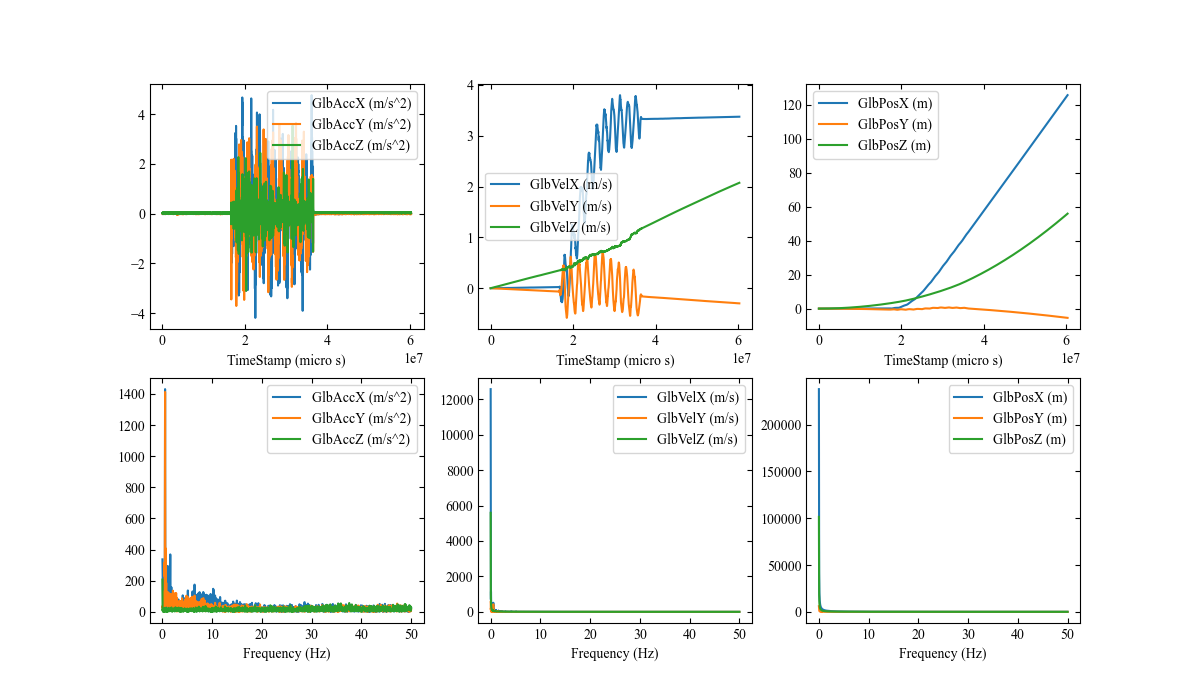

Data behind this chart, as committed beside it:
TimeStamp (s), GlbAccX (m/s^2), GlbAccY (m/s^2), GlbAccZ (m/s^2), GlbVelX (m/s), GlbVelY (m/s), GlbVelZ (m/s), GlbPosX (m), GlbPosY (m), GlbPosZ (m)
0.0, 0.01198, -0.008351, 0.01566, 0.0, 0.0, 0.0, 0.0, 0.0, 0.0
0.01, 0.005442, -0.01327, 0.0184, 8.712533027506564e-05, -0.0001081, 0.0001703, 4.356266513753282e-07, -5.406193170775333e-07, 8.515571972013845e-07
0.02, 0.005385, -0.002689, 0.01004, 0.0001413, -0.0001879, 0.0003125, 1.5775445703717014e-06, -2.020917523676082e-06, 3.265641112659863e-06
0.03, -0.001399, -0.008546, 0.0376, 0.0001612, -0.0002441, 0.0005507, 3.089771529076677e-06, -4.181137450472963e-06, 7.581644728716505e-06
0.04, -0.01624, -0.008537, 0.02486, 7.299604055172745e-05, -0.0003295, 0.000863, 4.260687422919245e-06, -7.049280225768096e-06, 1.4649967206900344e-05
0.05, -0.02235, 0.009445, -0.0004751, -0.0001199, -0.000325, 0.0009849, 4.0260099695942005e-06, -1.0321774766422135e-05, 2.388919686627273e-05
0.06, -0.003579, -0.008048, 0.03584, -0.0002496, -0.000318, 0.001162, 2.1785607226373125e-06, -1.3536643023740005e-05, 3.462199476471061e-05
0.07, -0.008146, -0.01831, 0.02868, -0.0003082, -0.0004498, 0.001484, -6.101414619861186e-07, -1.737550587563784e-05, 4.7851721410091874e-05
0.08, -0.01171, 0.003312, 0.0108, -0.0004075, -0.0005248, 0.001682, -4.188388302683662e-06, -2.2248179538698735e-05, 6.368133824089008e-05
0.09, 0.007973, -0.001767, 0.02589, -0.0004262, -0.000517, 0.001865, -8.356520914089058e-06, -2.7457113636493063e-05, 8.141507680592427e-05
0.1, 0.005433, -0.011, 0.03666, -0.0003591, -0.0005809, 0.002178, -1.2282974998698721e-05, -3.294657877211287e-05, 0.0001016
0.11, 0.004384, 0.0108, 0.02025, -0.00031, -0.0005819, 0.002462, -1.562887422142876e-05, -3.8760246102279704e-05, 0.0001248
0.12, 0.01219, -0.008032, 0.02883, -0.0002272, -0.000568, 0.002708, -1.8314919530405938e-05, -4.450976606328888e-05, 0.0001507
0.13, 0.01935, -0.01495, 0.02846, -6.945666293877548e-05, -0.0006829, 0.002994, -1.979800665149854e-05, -5.076466241798574e-05, 0.0001792
0.14, 0.01016, 0.009292, 0.003451, 7.807265537222664e-05, -0.0007112, 0.003154, -1.9754926689331287e-05, -5.7735574315164655e-05, 0.0002099
0.15, 0.0146, -0.000723, 0.02254, 0.0002019, -0.0006684, 0.003284, -1.835511477676024e-05, -6.463371368439518e-05, 0.0002421
0.16, 0.008689, -0.007996, 0.02885, 0.0003184, -0.000712, 0.003541, -1.57538773334594e-05, -7.153559715571126e-05, 0.0002762
0.17, -0.009796, 0.00406, 0.009586, 0.0003128, -0.0007317, 0.003733, -1.2597971925211111e-05, -7.875386565406234e-05, 0.0003126
0.18, -0.002467, 0.00134, 0.01491, 0.0002515, -0.0007047, 0.003855, -9.776305584157055e-06, -8.59355536643687e-05, 0.0003506
0.19, -0.003879, -0.01934, 0.03253, 0.0002198, -0.0007947, 0.004093, -7.419867967571726e-06, -9.343215685615523e-05, 0.0003903
0.2, -0.01768, -0.001177, 0.01473, 0.000112, -0.0008972, 0.004329, -5.760970379157747e-06, -0.0001019, 0.0004324
0.21, -0.01003, -0.004761, 0.01616, -2.650859325962064e-05, -0.0009269, 0.004483, -5.333503633230505e-06, -0.000111, 0.0004765
0.22, -0.01125, -0.01796, 0.04277, -0.0001329, -0.001041, 0.004778, -6.130582500301663e-06, -0.0001208, 0.0005228
0.23, -0.004586, 0.005073, 0.01763, -0.0002121, -0.001105, 0.00508, -7.85563282925729e-06, -0.0001316, 0.0005721
0.24, -0.002312, 0.003945, 0.0221, -0.0002466, -0.00106, 0.005279, -1.0149105165407535e-05, -0.0001424, 0.0006238
0.25, 0.006314, -0.01639, 0.03216, -0.0002266, -0.001122, 0.00555, -1.2514965859982764e-05, -0.0001533, 0.000678
0.26, 0.0107, -0.001714, 0.0166, -0.0001415, -0.001213, 0.005794, -1.4355322918307558e-05, -0.000165, 0.0007347
0.27, 0.0156, 0.005903, 0.01537, -9.986917588866213e-06, -0.001192, 0.005954, -1.511271177796913e-05, -0.000177, 0.0007934
0.28, 0.02426, -0.007602, 0.03532, 0.0001893, -0.0012, 0.006207, -1.4216067077165005e-05, -0.000189, 0.0008542
0.29, 0.01381, 0.004305, 0.01419, 0.0003797, -0.001217, 0.006454, -1.1371111106733822e-05, -0.000201, 0.0009176
0.3, 0.01083, 0.005774, 0.02168, 0.0005028, -0.001166, 0.006634, -6.95850611234914e-06, -0.000213, 0.000983
0.31, 0.01034, -0.008776, 0.02226, 0.0006087, -0.001181, 0.006854, -1.4008506104713346e-06, -0.0002247, 0.00105
0.32, 0.002869, 0.001133, 0.01636, 0.0006747, -0.001219, 0.007047, 5.016294643794328e-06, -0.0002367, 0.00112
0.33, -0.0155, 0.002146, 0.01172, 0.0006116, -0.001203, 0.007187, 1.1447953078310159e-05, -0.0002488, 0.001191
0.34, 0.001588, -0.01789, 0.03787, 0.000542, -0.001282, 0.007435, 1.7216032547842143e-05, -0.0002612, 0.001264
0.35, -0.01092, -0.007129, 0.02394, 0.0004954, -0.001407, 0.007744, 2.240308518588828e-05, -0.0002747, 0.00134
0.36, -0.01927, 0.001895, 0.01087, 0.0003444, -0.001433, 0.007918, 2.6602147847577717e-05, -0.0002889, 0.001418
0.37, 0.003094, -0.008487, 0.03729, 0.0002635, -0.001466, 0.008159, 2.9641976303421004e-05, -0.0003034, 0.001499
0.38, -0.008285, -0.008134, 0.01824, 0.0002376, -0.001549, 0.008436, 3.2147564943997564e-05, -0.0003184, 0.001582
0.39, -0.001074, 0.008896, 0.005652, 0.0001908, -0.001545, 0.008556, 3.428940642657716e-05, -0.0003339, 0.001667
0.4, 0.01083, -0.005528, 0.03693, 0.0002396, -0.001528, 0.008769, 3.644120495471315e-05, -0.0003493, 0.001753
0.41, 0.00814, -0.006639, 0.01632, 0.0003344, -0.001589, 0.009035, 3.93112115628244e-05, -0.0003649, 0.001842
0.42, 0.01156, 0.009525, 0.0007618, 0.0004329, -0.001575, 0.009121, 4.3147986839072934e-05, -0.0003807, 0.001933
0.43, 0.01373, -0.003179, 0.03033, 0.0005594, -0.001543, 0.009276, 4.810960157231942e-05, -0.0003963, 0.002025
0.44, 0.01663, -0.003846, 0.01774, 0.0007112, -0.001578, 0.009516, 5.4462528274718405e-05, -0.0004119, 0.002119
0.45, 0.01109, 0.007401, 0.004643, 0.0008498, -0.00156, 0.009628, 6.226730983261661e-05, -0.0004276, 0.002215
0.46, 0.02013, -0.008777, 0.03146, 0.001006, -0.001567, 0.009809, 7.15454478070582e-05, -0.0004432, 0.002312
0.47, 0.0006813, -0.005301, 0.03192, 0.00111, -0.001638, 0.01013, 8.212429429981496e-05, -0.0004592, 0.002412
0.48, -0.004558, 0.007783, 0.01733, 0.001091, -0.001625, 0.01037, 9.312646162424338e-05, -0.0004756, 0.002514
0.49, 0.003307, -0.01028, 0.02082, 0.001084, -0.001638, 0.01056, 0.000104, -0.0004919, 0.002619
0.5, -0.01124, -0.01019, 0.0329, 0.001045, -0.00174, 0.01083, 0.0001146, -0.0005088, 0.002726
0.51, -0.01028, 0.002417, 0.01079, 0.000937, -0.001779, 0.01105, 0.0001246, -0.0005264, 0.002835
0.52, -0.01194, -0.01533, 0.02961, 0.0008259, -0.001843, 0.01125, 0.0001334, -0.0005445, 0.002947
0.53, -0.008638, -0.003922, 0.032, 0.000723, -0.00194, 0.01156, 0.0001411, -0.0005634, 0.003061
0.54, -0.007425, 0.0072, 0.01347, 0.0006427, -0.001923, 0.01179, 0.0001479, -0.0005827, 0.003178
0.55, 0.003334, -0.002587, 0.0349, 0.0006222, -0.0019, 0.01203, 0.0001543, -0.0006018, 0.003297
0.56, 0.01464, -0.01357, 0.02791, 0.0007121, -0.001981, 0.01234, 0.0001609, -0.0006212, 0.003418
0.57, 0.005977, -0.0006522, 0.01185, 0.0008151, -0.002052, 0.01254, 0.0001686, -0.0006414, 0.003543
0.58, 0.01059, -0.01241, 0.02136, 0.000898, -0.002117, 0.01271, 0.0001771, -0.0006622, 0.003669
0.59, 0.01774, -0.01863, 0.03744, 0.00104, -0.002273, 0.013, 0.0001868, -0.0006842, 0.003798
... 5,970 more rows
